Photos from the image-classification dataset "DATASET" in the GitHub repository NEC-PROJECTS-2025/DB6. Its 2 classes are: normal, pancreatic tumor.

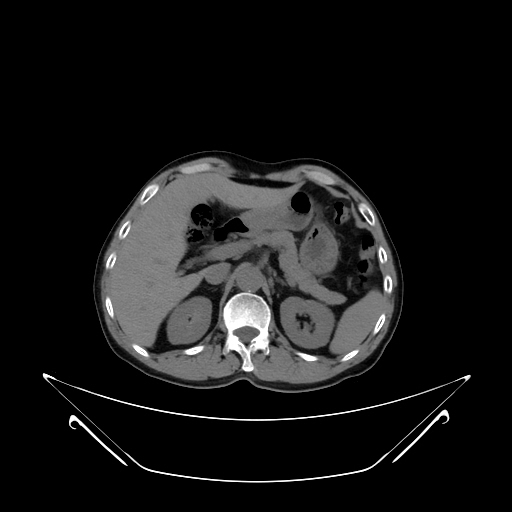
Label: normal

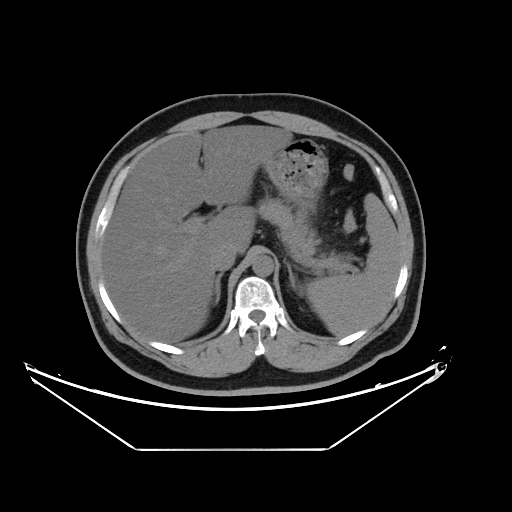
Label: pancreatic tumor

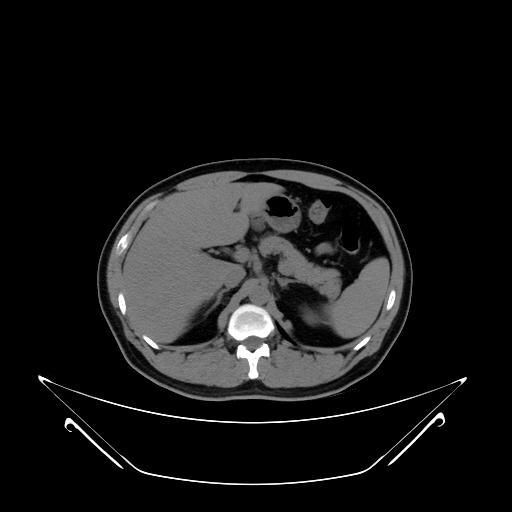
Label: normal

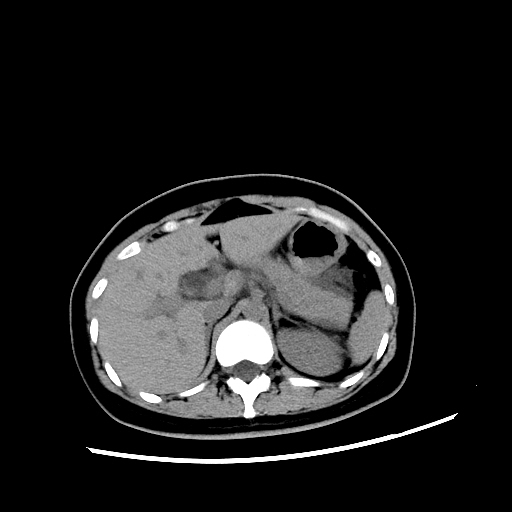
Label: pancreatic tumor

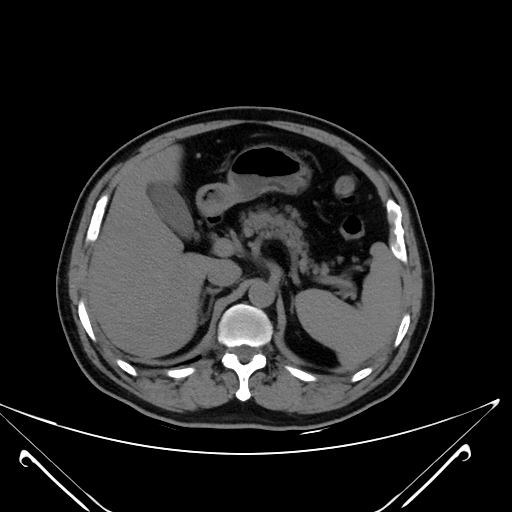
Label: normal

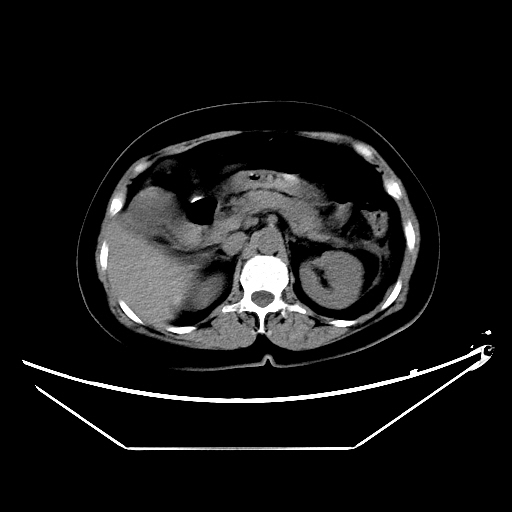
Label: pancreatic tumor
